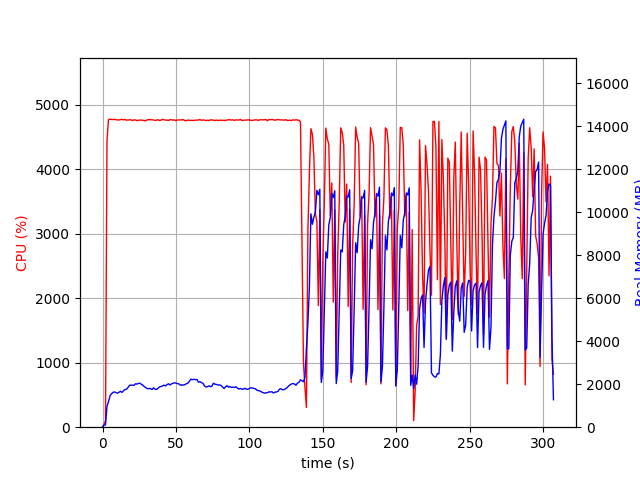

Values plotted in this chart, from the file beside it:
elapsed_time, nproc, cpu, mem_real, mem_virtual
3.62396240234375e-05, 1, 0.0, 9.656, 3191
1.006, 1, 46.7, 97.64, 687.7
2.014, 1, 101.2, 109.3, 1240
3.022, 1, 4442, 973.7, 5004
4.042, 1, 4770, 1183, 5219
5.062, 1, 4776, 1454, 5541
6.082, 1, 4772, 1552, 5622
7.107, 1, 4771, 1621, 5710
8.127, 1, 4776, 1641, 5781
9.147, 1, 4768, 1614, 5828
10.17, 1, 4767, 1581, 5858
11.19, 1, 4764, 1625, 5937
12.21, 1, 4771, 1669, 6003
13.23, 1, 4775, 1618, 6011
14.25, 1, 4766, 1691, 6066
15.27, 1, 4773, 1752, 6106
16.29, 1, 4761, 1763, 6154
17.31, 1, 4765, 1846, 6262
18.34, 1, 4766, 1949, 6320
19.36, 1, 4768, 1958, 6386
20.38, 1, 4755, 1958, 6417
21.4, 1, 4766, 1940, 6454
22.42, 1, 4766, 2019, 6528
23.44, 1, 4753, 2005, 6580
24.47, 1, 4760, 2036, 6629
25.49, 1, 4764, 2047, 6693
26.51, 1, 4762, 1990, 6716
27.53, 1, 4760, 1951, 6762
28.55, 1, 4752, 1878, 6797
29.58, 1, 4755, 1833, 6833
30.6, 1, 4768, 1792, 6833
31.62, 1, 4770, 1794, 6843
32.64, 1, 4769, 1799, 6851
33.66, 1, 4766, 1753, 6851
34.69, 1, 4765, 1831, 7005
35.71, 1, 4759, 1768, 7013
36.73, 1, 4761, 1753, 7021
37.75, 1, 4769, 1808, 7033
38.77, 1, 4756, 1870, 7073
39.79, 1, 4762, 1892, 7122
40.81, 1, 4774, 1919, 7138
41.83, 1, 4768, 1957, 7164
42.85, 1, 4763, 1920, 7185
43.87, 1, 4762, 1978, 7248
44.89, 1, 4756, 2020, 7262
45.91, 1, 4769, 1962, 7262
46.94, 1, 4769, 2015, 7294
47.96, 1, 4761, 2039, 7363
48.98, 1, 4767, 2067, 7363
50, 1, 4752, 2050, 7507
51.02, 1, 4767, 2030, 7507
52.04, 1, 4764, 2011, 7521
53.06, 1, 4766, 1951, 7535
54.08, 1, 4766, 1970, 7579
55.1, 1, 4771, 1955, 7579
56.12, 1, 4753, 1984, 7605
57.14, 1, 4754, 2023, 7615
58.16, 1, 4764, 2050, 7633
59.18, 1, 4759, 2144, 7648
60.2, 1, 4758, 2237, 7684
... 243 more rows
